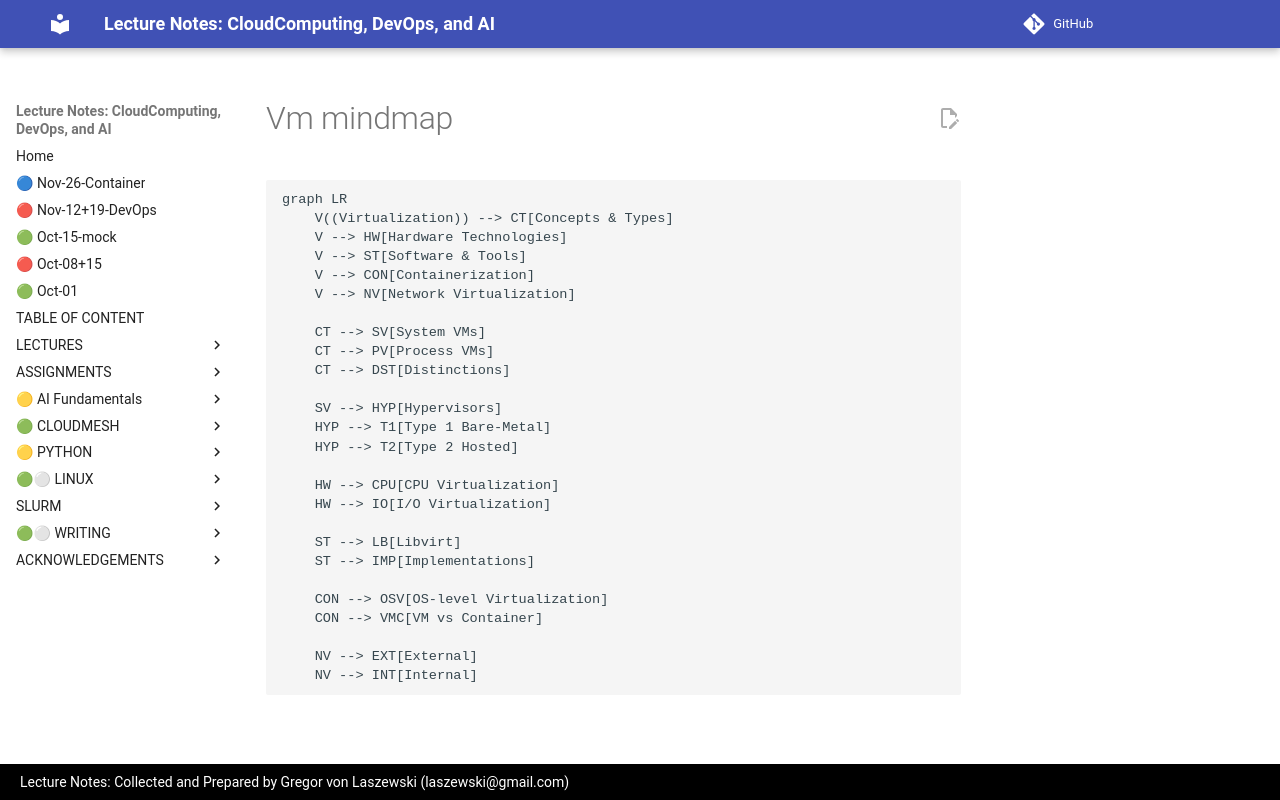

repository: cloudmesh-ai/cloudmesh-ai-lecture · page: section/cloud/resources/unused_images/vm-mindmap/index.html · generator: mkdocs

```mermaid
graph LR
    V((Virtualization)) --> CT[Concepts & Types]
    V --> HW[Hardware Technologies]
    V --> ST[Software & Tools]
    V --> CON[Containerization]
    V --> NV[Network Virtualization]

    CT --> SV[System VMs]
    CT --> PV[Process VMs]
    CT --> DST[Distinctions]

    SV --> HYP[Hypervisors]
    HYP --> T1[Type 1 Bare-Metal]
    HYP --> T2[Type 2 Hosted]

    HW --> CPU[CPU Virtualization]
    HW --> IO[I/O Virtualization]

    ST --> LB[Libvirt]
    ST --> IMP[Implementations]

    CON --> OSV[OS-level Virtualization]
    CON --> VMC[VM vs Container]

    NV --> EXT[External]
    NV --> INT[Internal]
```
